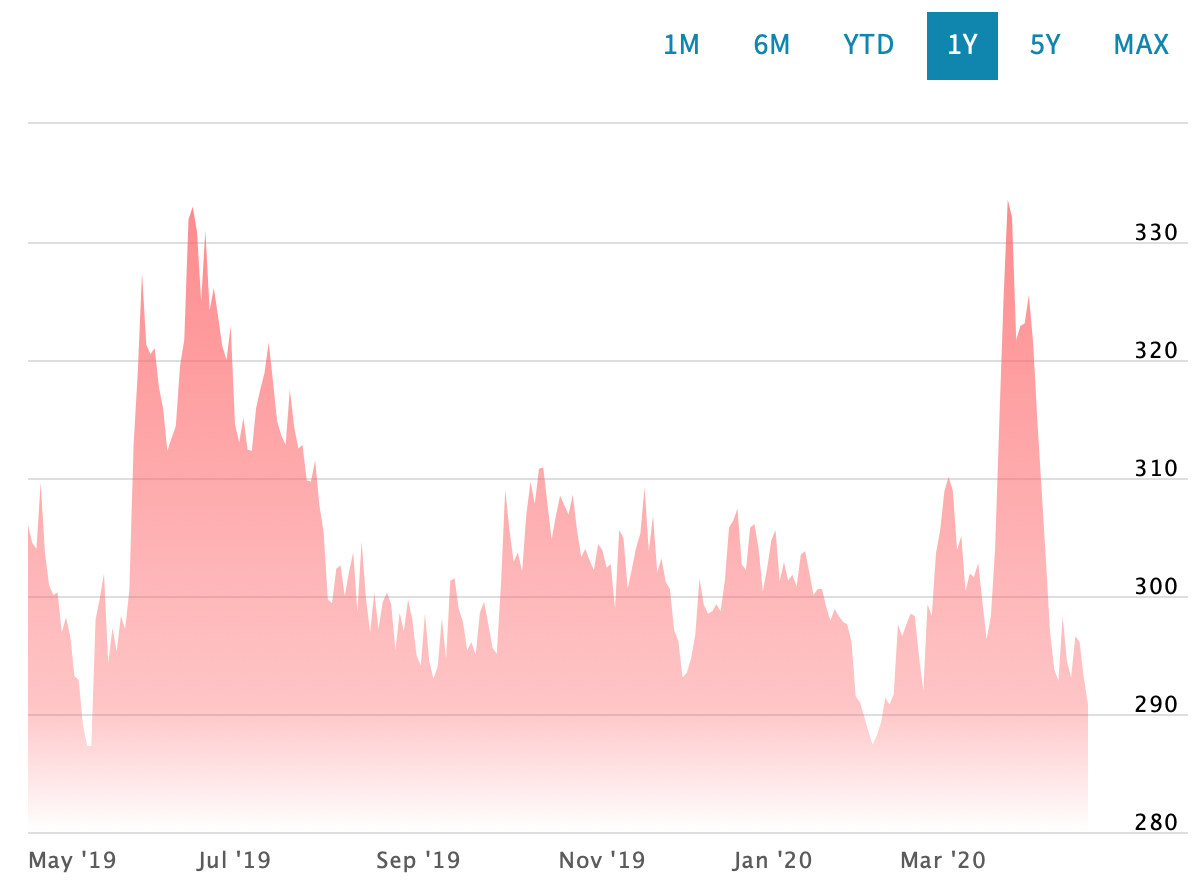

Values plotted in this chart, from the file beside it:
Date, Close/Last, Volume, Open, High, Low
04/21/2020, 294.5, 46709, 291.1, 295.1, 286.5
04/20/2020, 290.8, 29130, 293.1, 294.2, 290.3
04/17/2020, 293.1, 26349, 297.2, 298.3, 292.4
04/16/2020, 296.1, 26961, 296.3, 298.8, 295.3
04/15/2020, 296.6, 49091, 293.4, 298.8, 293.3
04/14/2020, 293.1, 52848, 294.7, 294.8, 291.5
04/13/2020, 294.5, 41699, 298, 299.4, 293.9
04/09/2020, 298.3, 41393, 298.1, 299.5, 295.8
04/08/2020, 292.8, 37886, 293.8, 297.3, 292.2
04/07/2020, 293.8, 49520, 297.4, 297.5, 293.7
04/06/2020, 297, 32185, 302.7, 303.4, 296.8
04/03/2020, 303.2, 42629, 309, 310.5, 299.2
04/02/2020, 309.1, 36338, 315.5, 317.1, 308.5
04/01/2020, 314.9, 30239, 321.9, 322.6, 314.4
03/31/2020, 321.5, 28926, 326, 326.9, 320.3
03/30/2020, 325.5, 24725, 323.2, 328.9, 322.2
03/27/2020, 323.1, 33513, 324.1, 328.1, 320.7
03/26/2020, 322.9, 42706, 321.4, 327.7, 317.2
03/25/2020, 321.7, 51303, 332.1, 333.4, 320.1
03/24/2020, 332.1, 39368, 335.9, 336.3, 326.6
03/23/2020, 333.6, 64562, 324.5, 335.2, 324
03/20/2020, 325.2, 72706, 315.7, 326.6, 313.6
03/19/2020, 314.8, 95199, 305, 320.5, 304
03/18/2020, 304, 66916, 298.3, 305, 298.3
03/17/2020, 298.3, 58796, 296.5, 299.5, 295.6
03/16/2020, 296.3, 62706, 298.6, 300.6, 296
03/13/2020, 299.5, 71161, 302.3, 307.1, 299
03/12/2020, 302.8, 78674, 301.4, 303.8, 297.7
03/11/2020, 301.6, 51164, 301.9, 305.4, 300.9
03/10/2020, 301.9, 71602, 300.8, 306.6, 300.8
03/09/2020, 300.4, 74351, 303, 303.3, 296.2
03/06/2020, 305.1, 45836, 305.1, 305.9, 303.7
03/05/2020, 303.9, 57055, 308.6, 309.5, 303.4
03/04/2020, 308.9, 63815, 310.2, 310.9, 308.2
03/03/2020, 310.1, 66206, 309, 310.6, 307
03/02/2020, 308.9, 78343, 308.9, 310, 308
02/28/2020, 305.6, 93969, 304.7, 307.4, 300.8
02/27/2020, 303.6, 108987, 297.3, 304.3, 294
02/26/2020, 298.3, 117536, 294.1, 300.4, 292.5
02/25/2020, 299.3, 23823, 298.3, 299.7, 297.7
02/24/2020, 292, 81326, 294.7, 294.8, 290.7
02/21/2020, 294.8, 99046, 298.3, 301.2, 294.6
02/20/2020, 298.3, 56962, 298.5, 298.7, 297.4
02/19/2020, 298.5, 53845, 297.5, 298.8, 296.5
02/18/2020, 297.6, 64429, 296.4, 298.4, 295.4
02/14/2020, 296.6, 48840, 297.2, 297.3, 294.5
02/13/2020, 297.6, 72397, 297.2, 299.4, 296.5
02/12/2020, 291.7, 59960, 290.8, 292.5, 289.8
02/11/2020, 290.8, 65284, 291.5, 293.1, 289.2
02/10/2020, 291.4, 83640, 290, 294.5, 289.2
02/07/2020, 289.3, 55198, 288, 291.5, 288
02/06/2020, 288.2, 58855, 287.4, 289.8, 286.4
02/05/2020, 287.4, 40558, 288.2, 288.4, 287.3
02/04/2020, 288.5, 54196, 289.8, 292.4, 287.5
02/03/2020, 289.8, 69322, 290.9, 291.4, 287.1
01/31/2020, 291, 54932, 291.6, 292.4, 290.7
01/30/2020, 291.5, 59756, 296, 296.3, 291
01/29/2020, 296.1, 36904, 297.8, 298.9, 295.1
01/28/2020, 297.6, 46070, 297.8, 299.4, 296.4
01/27/2020, 297.8, 55344, 297.3, 299.1, 295.2
... 1,212 more rows
